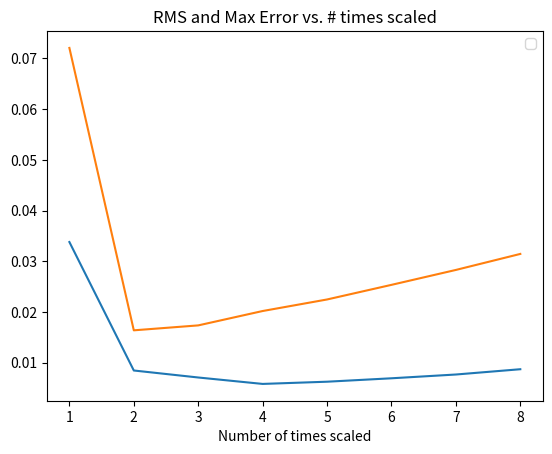

Write Python code to recreate this figure.
import numpy as np
import matplotlib.pyplot as plt

RMS = [0.0337911, 0.00844625, 0.00706629, 0.00579778, 0.00623420, 0.00690941, 0.00765464, 0.00869721]
Max = [0.0720821, 0.0163713, 0.0173434, 0.0201790, 0.0224573, 0.0253414, 0.0282848, 0.0314431]

plt.plot(range(1, len(RMS) + 1),RMS, label="RMS")
plt.plot(range(1, len(Max) + 1), Max, label="Max Error")
plt.title("RMS and Max Error vs. # times scaled")
plt.legend("RMS", "Max Error")
plt.xlabel("Number of times scaled")
plt.show()
